The GitHub repository kmsumanth1/Computer-Vision-Based-Food-Recognition-and-Personalized-Nutrition-Tracking-System contains a labelled image folder "data_small" with 80 categories: aloo gobi, aloo methi, aloo mutter, aloo paratha, amritsari kulcha, anda curry, balushahi, banana chips, besan laddu, bhindi masala, biryani, boondi laddu, chaas, chana masala, chapati, chicken pizza, chicken wings, chikki, chivda, chole bhature, dabeli, dal khichdi, dhokla, falooda, fish curry, gajar ka halwa, garlic bread, garlic naan, ghevar, grilled sandwich, gujhia, gulab jamun, hara bhara kabab, idiyappam, idli, jalebi, kaju katli, khakhra, kheer, kulfi, margherita pizza, masala dosa, masala papad, medu vada, misal pav, modak, moong dal halwa, murukku, mysore pak, navratan korma, neer dosa, onion pakoda, palak paneer, paneer masala, paneer pizza, pani puri, paniyaram, papdi chaat, patrode, pav bhaji, pepperoni pizza, phirni, poha, pongal, puri bhaji, rajma chawal, rasgulla, rava dosa, sabudana khichdi, sabudana vada, samosa, seekh kebab, set dosa, sev puri, solkadhi, steamed momo, thali, thukpa, uttapam, vada pav. Examples follow, each with its label.

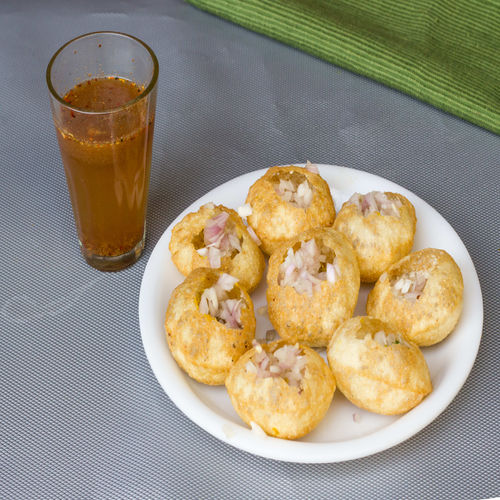
Label: pani puri

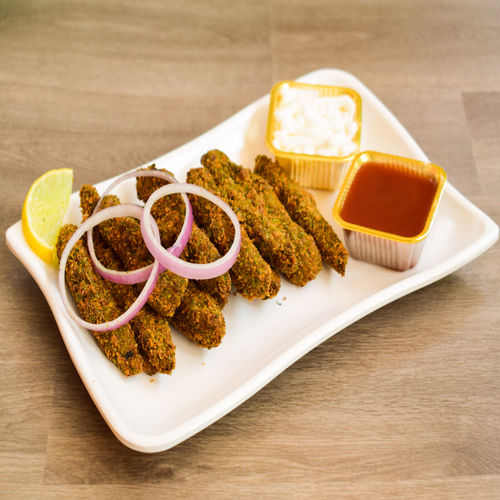
Label: murukku

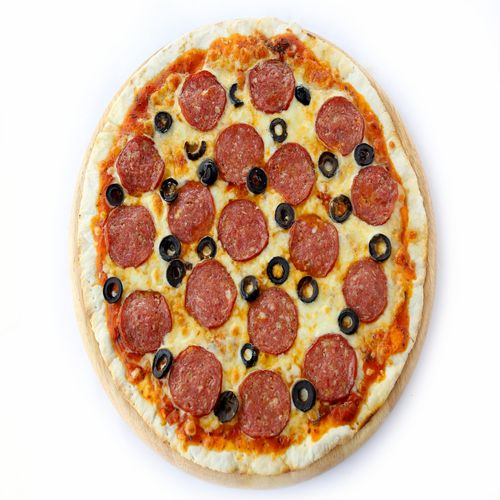
Label: pepperoni pizza

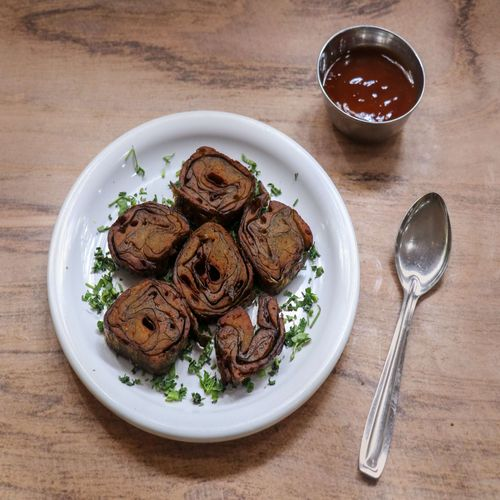
Label: patrode

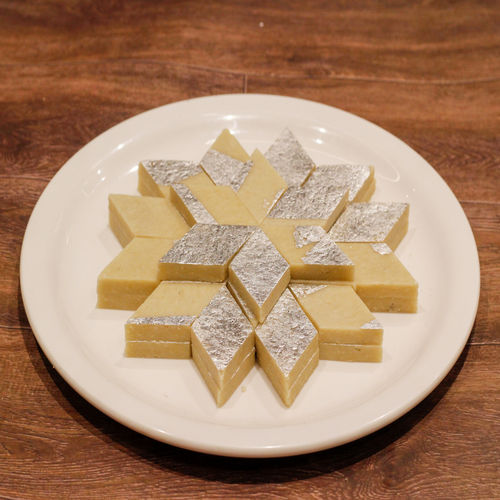
Label: kaju katli

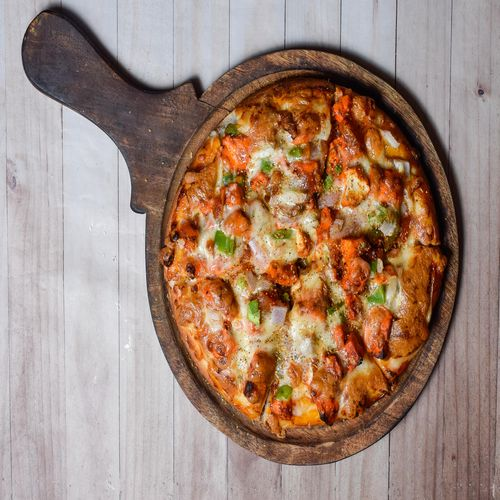
Label: paneer pizza
